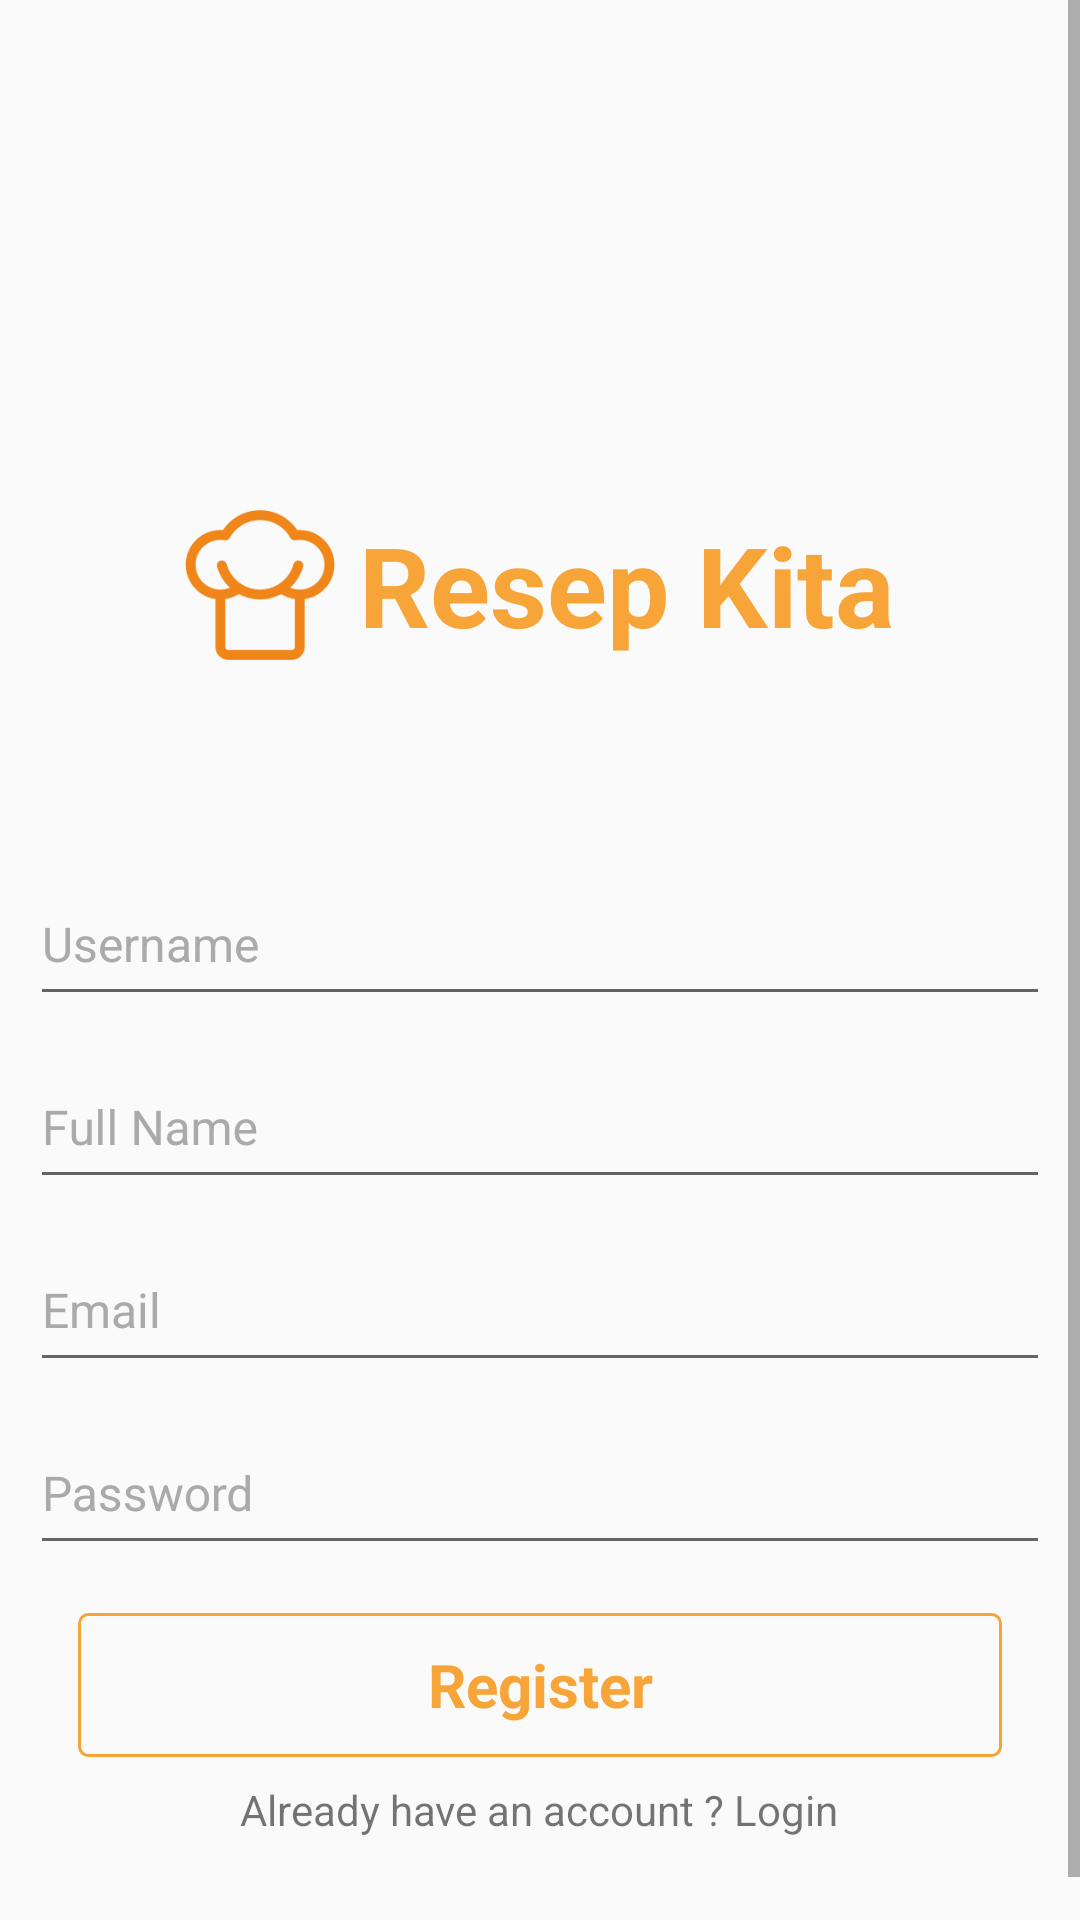

This screen was rendered from an Android layout file. Write that file and the resources it references.
<!-- AndroidManifest.xml: activity theme ResepTheme1 -->
<!-- res/layout/activity_register.xml -->
<?xml version="1.0" encoding="utf-8"?>
<ScrollView xmlns:android="http://schemas.android.com/apk/res/android"
    xmlns:tools="http://schemas.android.com/tools"
    android:layout_width="match_parent"
    android:layout_height="match_parent"
    tools:context=".ui.register.RegisterActivity">

    <LinearLayout
        android:layout_width="match_parent"
        android:layout_height="wrap_content"
        android:layout_marginTop="150dp"
        android:orientation="vertical"
        android:gravity="center"

        android:padding="10dp">

        <include layout="@layout/title_resep_kita" />

        <com.google.android.material.textfield.TextInputLayout style="@style/text_input_layout">

            <com.google.android.material.textfield.TextInputEditText
                android:id="@+id/et_username_register"
                android:hint="@string/username"
                android:inputType="text"
                style="@style/text_input_edittext" />

        </com.google.android.material.textfield.TextInputLayout>

        <com.google.android.material.textfield.TextInputLayout style="@style/text_input_layout">

            <com.google.android.material.textfield.TextInputEditText
                android:id="@+id/et_fullname_register"
                android:hint="@string/full_name"
                android:inputType="text"
                style="@style/text_input_edittext" />

        </com.google.android.material.textfield.TextInputLayout>

        <com.google.android.material.textfield.TextInputLayout style="@style/text_input_layout">

            <com.google.android.material.textfield.TextInputEditText
                android:id="@+id/et_email_register"
                android:hint="@string/email"
                android:inputType="textEmailAddress"
                style="@style/text_input_edittext" />

        </com.google.android.material.textfield.TextInputLayout>

        <com.google.android.material.textfield.TextInputLayout style="@style/text_input_layout">

            <com.google.android.material.textfield.TextInputEditText
                android:id="@+id/et_password_register"
                android:hint="@string/password"
                android:inputType="textPassword"
                style="@style/text_input_edittext" />

        </com.google.android.material.textfield.TextInputLayout>

        <Button
            android:id="@+id/btn_register_register"
            style="@style/button_style"
            android:text="@string/register" />

        <TextView
            android:id="@+id/tv_login_register"
            android:layout_width="wrap_content"
            android:layout_height="wrap_content"
            android:layout_marginTop="8dp"
            android:layout_marginBottom="32dp"
            android:text="@string/already_have_an_account_login" />

    </LinearLayout>


</ScrollView>
<!-- res/layout/title_resep_kita.xml (included above) -->
<?xml version="1.0" encoding="utf-8"?>
<LinearLayout xmlns:android="http://schemas.android.com/apk/res/android"
    android:layout_width="match_parent"
    android:layout_height="wrap_content"
    android:orientation="vertical"
    android:gravity="center"
    android:padding="10dp">

    <LinearLayout
        android:layout_width="wrap_content"
        android:layout_height="wrap_content"
        android:orientation="horizontal"
        android:layout_marginBottom="32dp">

        <ImageView
            android:layout_width="50dp"
            android:layout_height="50dp"
            android:src="@drawable/logo" />

        <TextView
            android:layout_width="wrap_content"
            android:layout_height="wrap_content"
            android:text="@string/resep_kita"
            android:textColor="@color/colorPrimaryDark1"
            android:textStyle="bold"
            android:textSize="37sp"
            android:layout_marginStart="8dp"
            android:layout_marginBottom="16dp" />

    </LinearLayout>

</LinearLayout>
<!-- resources referenced by this layout -->
<resources>
  <color name="colorPrimaryDark1">#F7A538</color>
  <!-- drawable logo: png bitmap (drawable, 8609 bytes) -->
  <string name="already_have_an_account_login">Already have an account ? Login</string>
  <string name="email">Email</string>
  <string name="full_name">Full Name</string>
  <string name="password">Password</string>
  <string name="register">Register</string>
  <string name="resep_kita">Resep Kita</string>
  <string name="username">Username</string>
  <style name="button_style" parent="@style/Theme.AppCompat">
          <item name="android:layout_width">match_parent</item>
          <item name="android:layout_height">wrap_content</item>
          <item name="android:layout_marginLeft">16dp</item>
          <item name="android:layout_marginRight">16dp</item>
          <item name="android:layout_marginTop">16dp</item>
          <item name="android:textStyle">bold</item>
          <item name="android:textSize">20sp</item>
          <item name="android:textColor">@color/colorPrimaryDark1</item>
          <item name="android:background">@drawable/button_background</item>
      </style>
  <style name="text_input_edittext" parent="@style/Theme.AppCompat">
          <item name="android:layout_width">match_parent</item>
          <item name="android:layout_height">50dp</item>
          <item name="android:textSize">16sp</item>
      </style>
  <style name="text_input_layout" parent="@style/Theme.AppCompat">
          <item name="android:layout_width">match_parent</item>
          <item name="android:layout_height">wrap_content</item>
          <item name="android:textColorHint">@android:color/darker_gray</item>
      </style>
  <style name="ResepTheme1" parent="Theme.AppCompat.Light.NoActionBar">
          
          <item name="colorPrimary">@color/colorPrimaryDark2</item>
          <item name="colorPrimaryDark">@color/colorPrimary2</item>
          <item name="colorAccent">@color/colorPrimaryDark1</item>
      </style>
  <!-- drawable button_background (drawable) -->
  <?xml version="1.0" encoding="utf-8"?>
  <shape xmlns:android="http://schemas.android.com/apk/res/android"
      android:shape="rectangle">
      <corners android:radius="3dp"/>
      <stroke android:width="1dp"
          android:color="@color/colorAccent2"/>
  </shape>
  <color name="colorPrimaryDark2">#E3C8AA</color>
  <color name="colorPrimary2">#FCF0D8</color>
  <color name="colorAccent2">#F7A538</color>
</resources>
